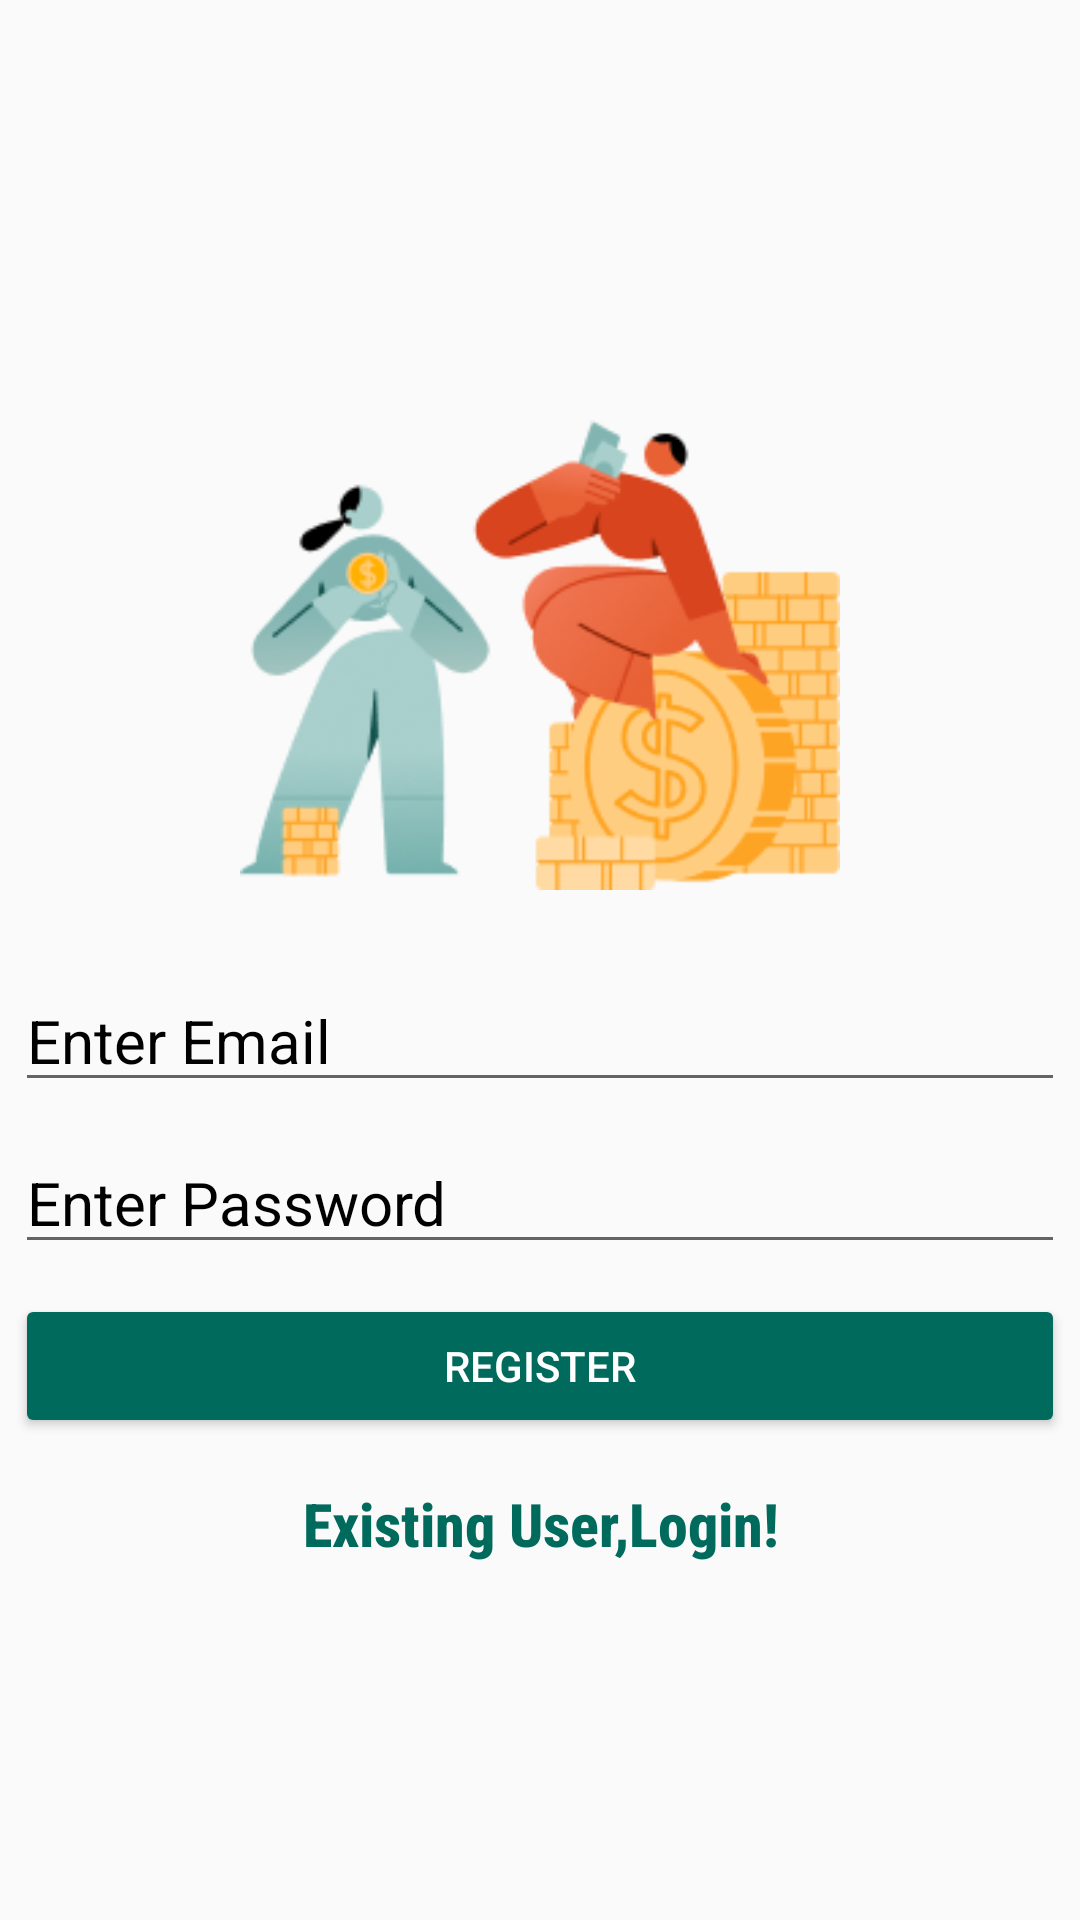

Layout XML and referenced resources for this Android screen:
<!-- AndroidManifest.xml: application theme Theme.PBApp -->
<!-- res/layout/activity_registration.xml -->
<?xml version="1.0" encoding="utf-8"?>
<LinearLayout xmlns:android="http://schemas.android.com/apk/res/android"
    xmlns:app="http://schemas.android.com/apk/res-auto"
    xmlns:tools="http://schemas.android.com/tools"
    android:layout_width="match_parent"
    android:layout_height="match_parent"
    android:orientation="vertical"
    android:gravity="center"
    tools:context=".RegistrationActivity">

    <ImageView
        android:id="@+id/imageView2"
        android:layout_width="200dp"
        android:layout_height="200dp"
        app:srcCompat="@drawable/registerscreenpic" />

    <EditText
        android:id="@+id/email"
        android:layout_width="match_parent"
        android:layout_height="wrap_content"
        android:layout_margin="5dp"
        android:hint="Enter Email"
        android:inputType="textEmailAddress"
        android:textColor="#000000"
        android:textColorHint="@color/black"
        android:textSize="20sp" />

    <EditText
        android:id="@+id/password"
        android:layout_width="match_parent"
        android:layout_height="wrap_content"
        android:hint="Enter Password"
        android:textColor="#000"
        android:textSize="20sp"
        android:layout_margin="5dp"
        android:textColorHint="@color/black"
        android:inputType="textPassword" />

    <Button
        android:id="@+id/registerBtn"
        android:layout_width="match_parent"
        android:layout_height="wrap_content"
        android:layout_margin="5dp"
        android:backgroundTint="#006B5C"
        android:text="Register"
        android:textColor="#FFFFFF" />

    <TextView
        android:id="@+id/registerQn"
        android:layout_width="match_parent"
        android:layout_height="wrap_content"
        android:layout_marginTop="10dp"
        android:fontFamily="sans-serif-condensed-medium"
        android:gravity="center"
        android:text="Existing User,Login!"
        android:textColor="#006B5C"
        android:textSize="20sp"
        android:textStyle="bold" />
</LinearLayout>
<!-- resources referenced by this layout -->
<resources>
  <color name="black">#FF000000</color>
  <!-- drawable registerscreenpic: png bitmap (drawable, 23423 bytes) -->
  <style name="Theme.PBApp" parent="Theme.AppCompat.Light.NoActionBar">
          
          <item name="colorPrimary">@color/purple_500</item>
          <item name="colorPrimaryVariant">@color/purple_700</item>
          <item name="colorOnPrimary">@color/white</item>
          
          <item name="colorSecondary">@color/teal_200</item>
          <item name="colorSecondaryVariant">@color/teal_700</item>
          <item name="colorOnSecondary">@color/black</item>
          
          <item name="android:statusBarColor" tools:targetApi="l">?attr/colorPrimaryVariant</item>
          
      </style>
  <color name="purple_500">#13AC9E</color>
  <color name="purple_700">#FFCBC4</color>
  <color name="white">#FFFFFFFF</color>
  <color name="teal_200">#FF03DAC5</color>
  <color name="teal_700">#FF018786</color>
</resources>
